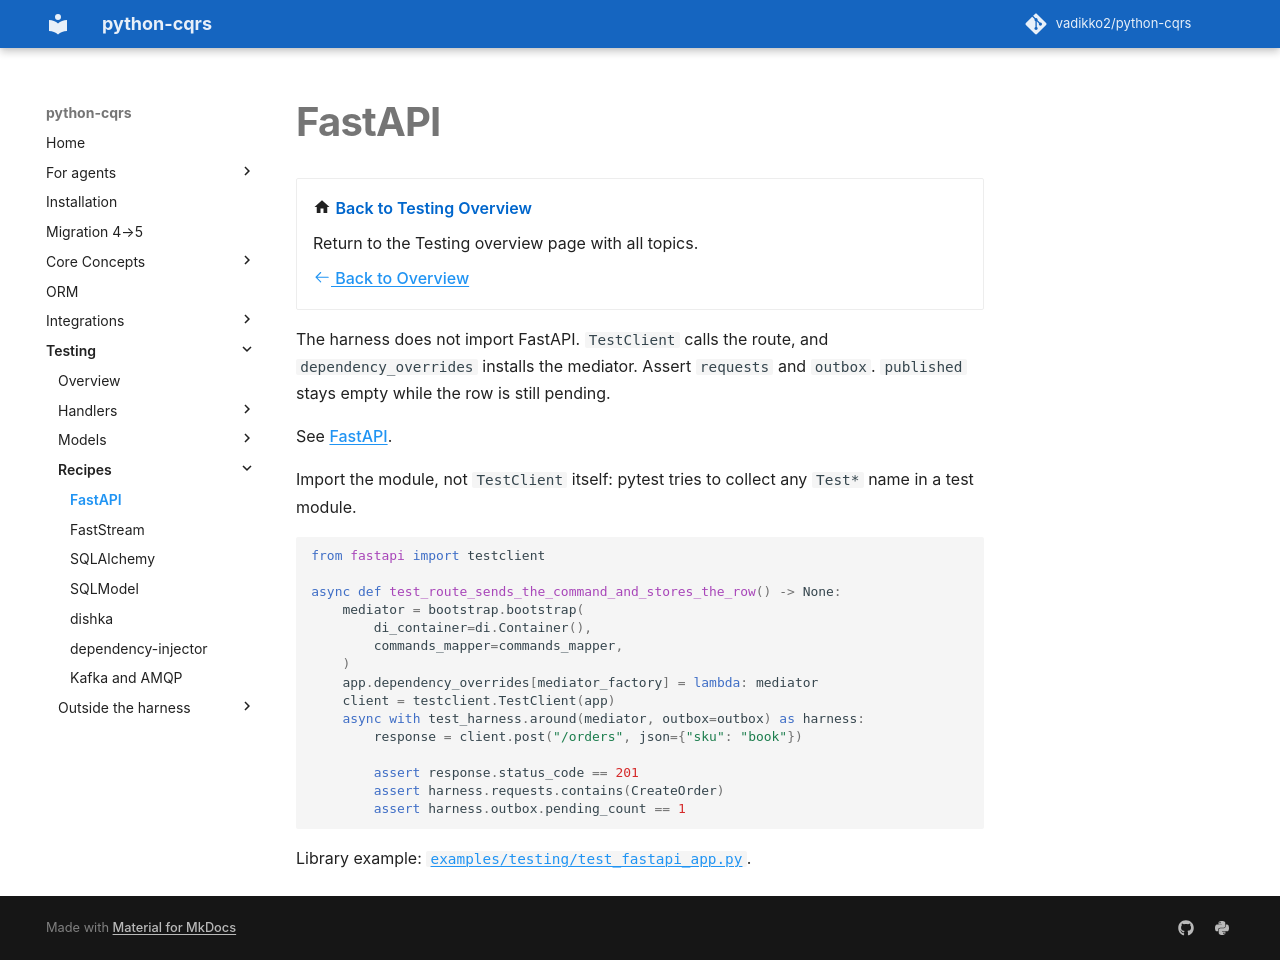

repository: pypatterns/python-cqrs-mkdocs · page: 5.0/testing/fastapi/index.html · generator: mkdocs

---
title: FastAPI
description: TestClient and dependency_overrides. Assert requests and outbox. The harness does not import FastAPI.
---

# FastAPI

<div class="grid cards" markdown>

-   :material-home: **Back to Testing Overview**

    Return to the Testing overview page with all topics.

    [:octicons-arrow-left-24: Back to Overview](index.md)

</div>

The harness does not import FastAPI. `TestClient` calls the route, and `dependency_overrides` installs the mediator. Assert `requests` and `outbox`. `published` stays empty while the row is still pending.

See [FastAPI](../fastapi.md).

Import the module, not `TestClient` itself: pytest tries to collect any `Test*` name in a test module.

```python
from fastapi import testclient

async def test_route_sends_the_command_and_stores_the_row() -> None:
    mediator = bootstrap.bootstrap(
        di_container=di.Container(),
        commands_mapper=commands_mapper,
    )
    app.dependency_overrides[mediator_factory] = lambda: mediator
    client = testclient.TestClient(app)
    async with test_harness.around(mediator, outbox=outbox) as harness:
        response = client.post("/orders", json={"sku": "book"})

        assert response.status_code == 201
        assert harness.requests.contains(CreateOrder)
        assert harness.outbox.pending_count == 1
```

Library example: [`examples/testing/test_fastapi_app.py`](https://github.com/vadikko2/python-cqrs/blob/master/examples/testing/test_fastapi_app.py).
